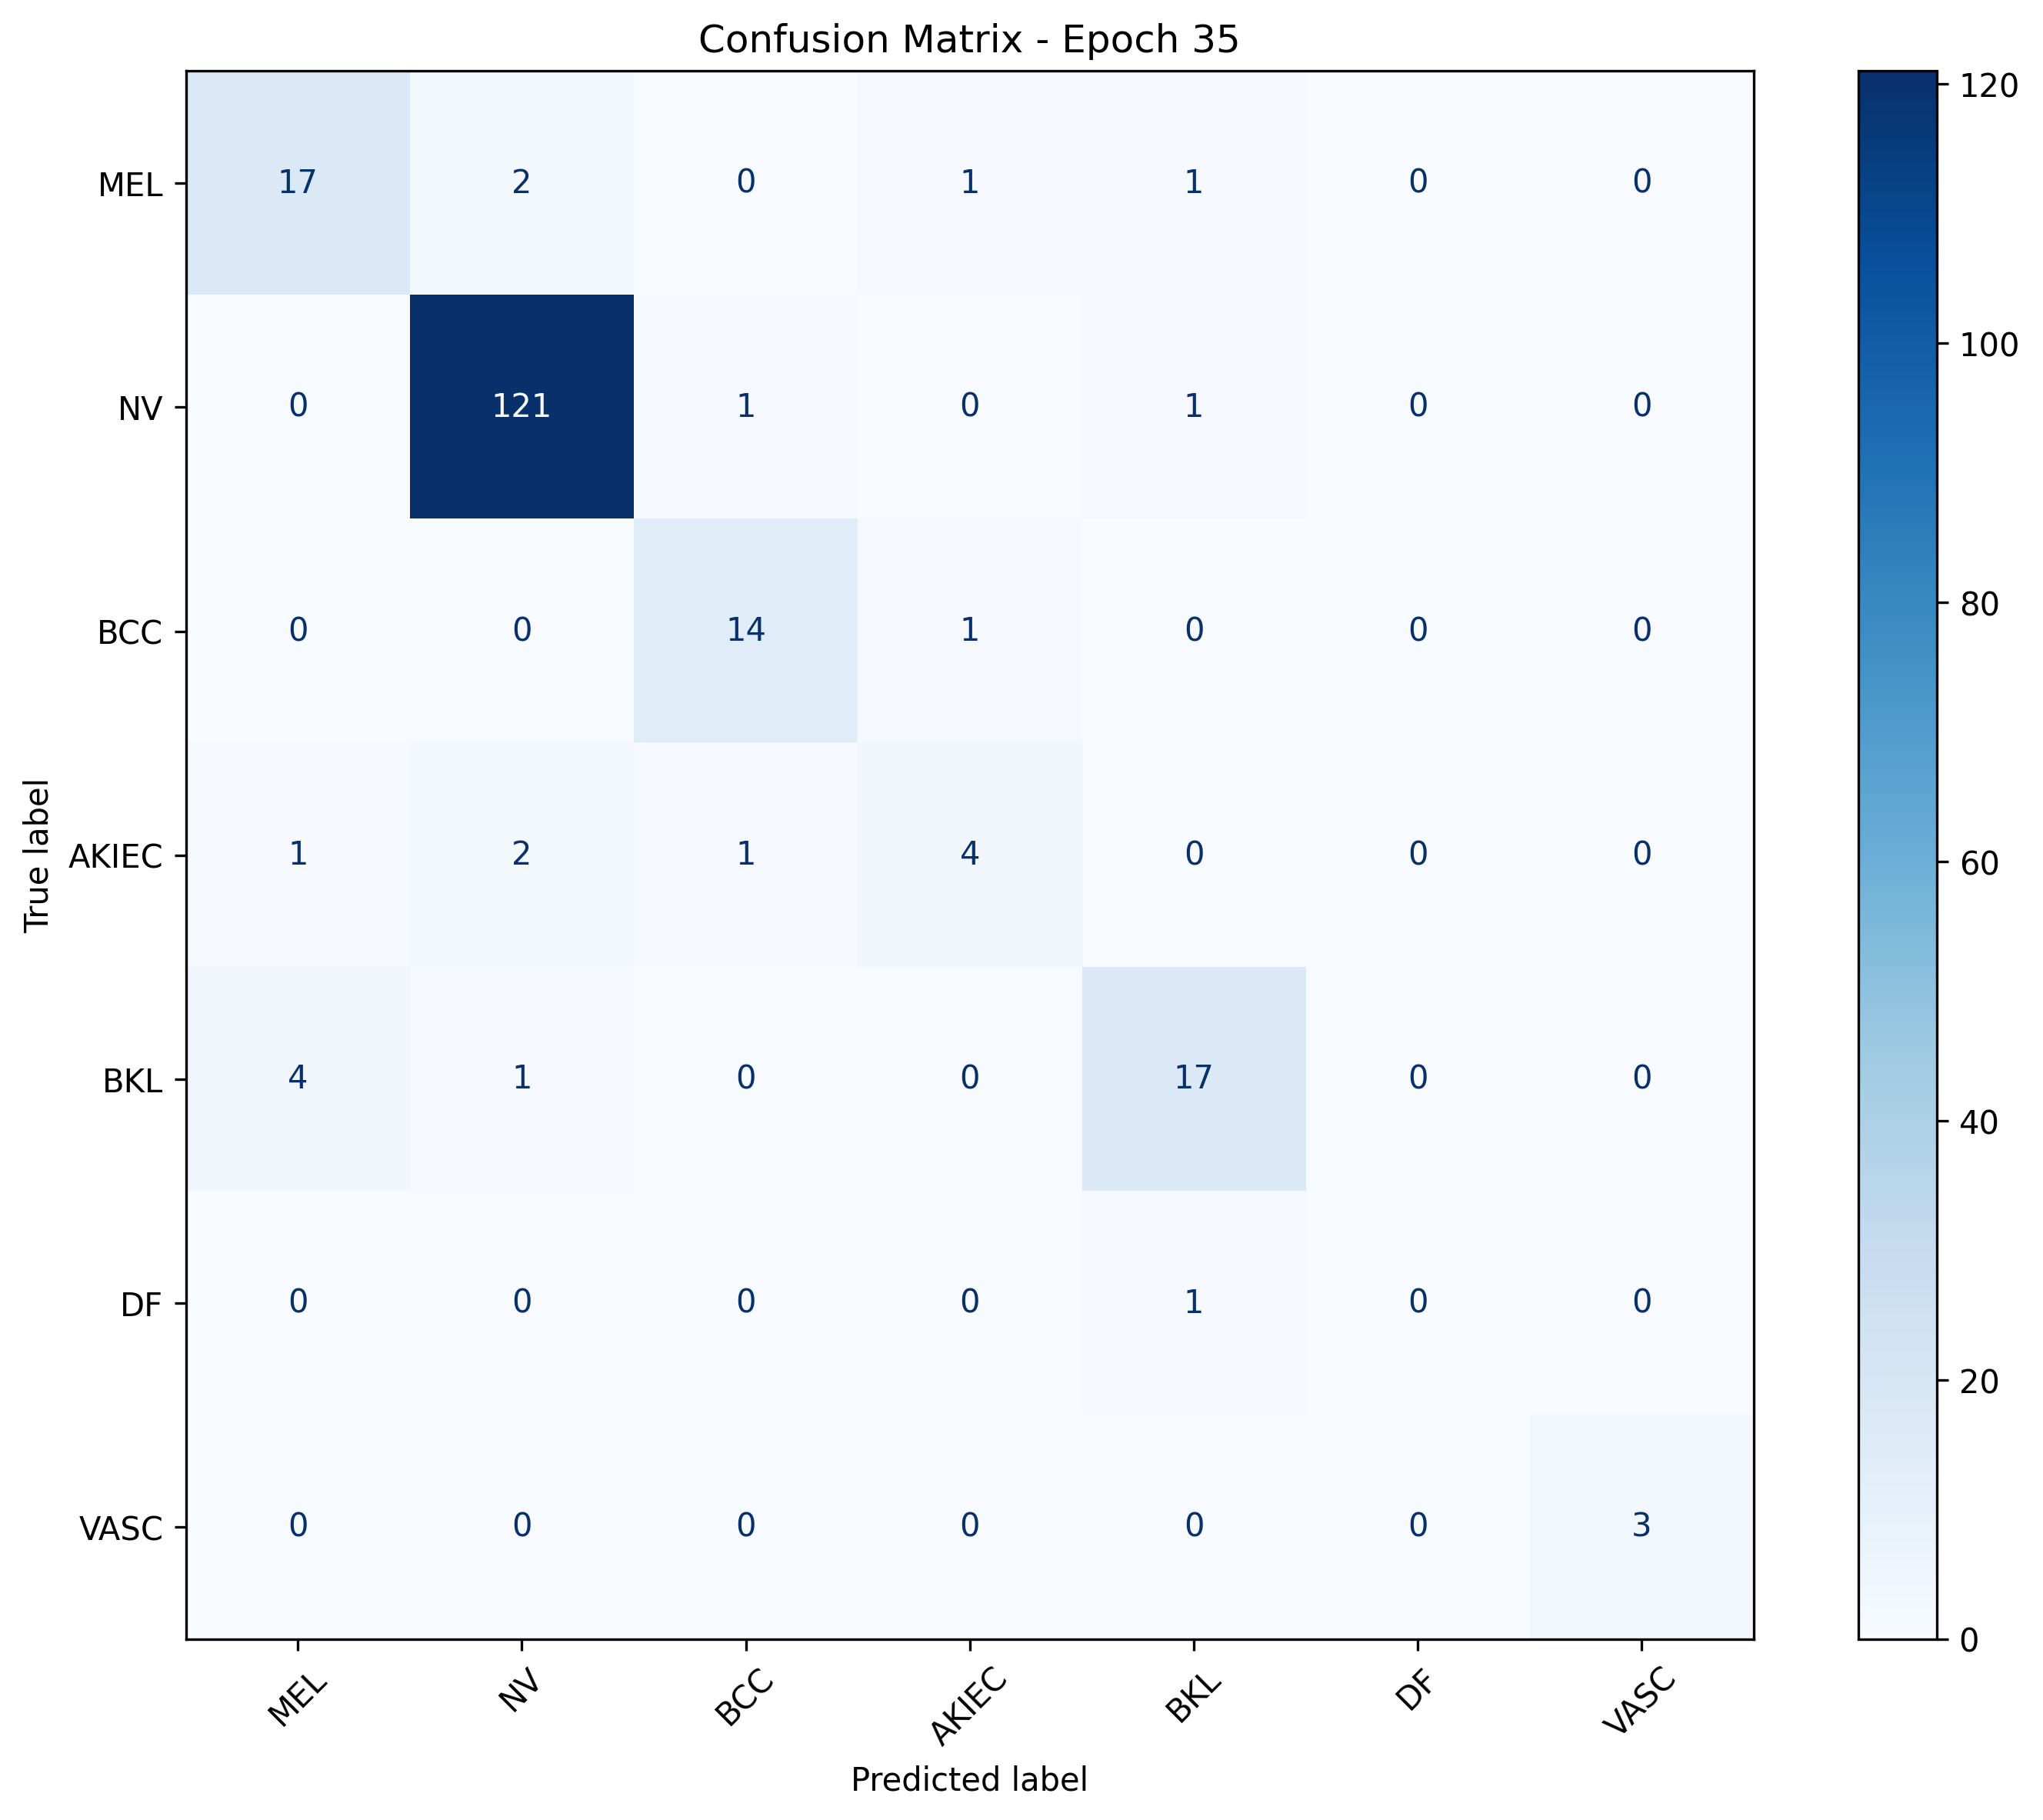

Source data for this figure (header and first rows):
, MEL, NV, BCC, AKIEC, BKL, DF, VASC
MEL, 17, 2, 0, 1, 1, 0, 0
NV, 0, 121, 1, 0, 1, 0, 0
BCC, 0, 0, 14, 1, 0, 0, 0
AKIEC, 1, 2, 1, 4, 0, 0, 0
BKL, 4, 1, 0, 0, 17, 0, 0
DF, 0, 0, 0, 0, 1, 0, 0
VASC, 0, 0, 0, 0, 0, 0, 3
